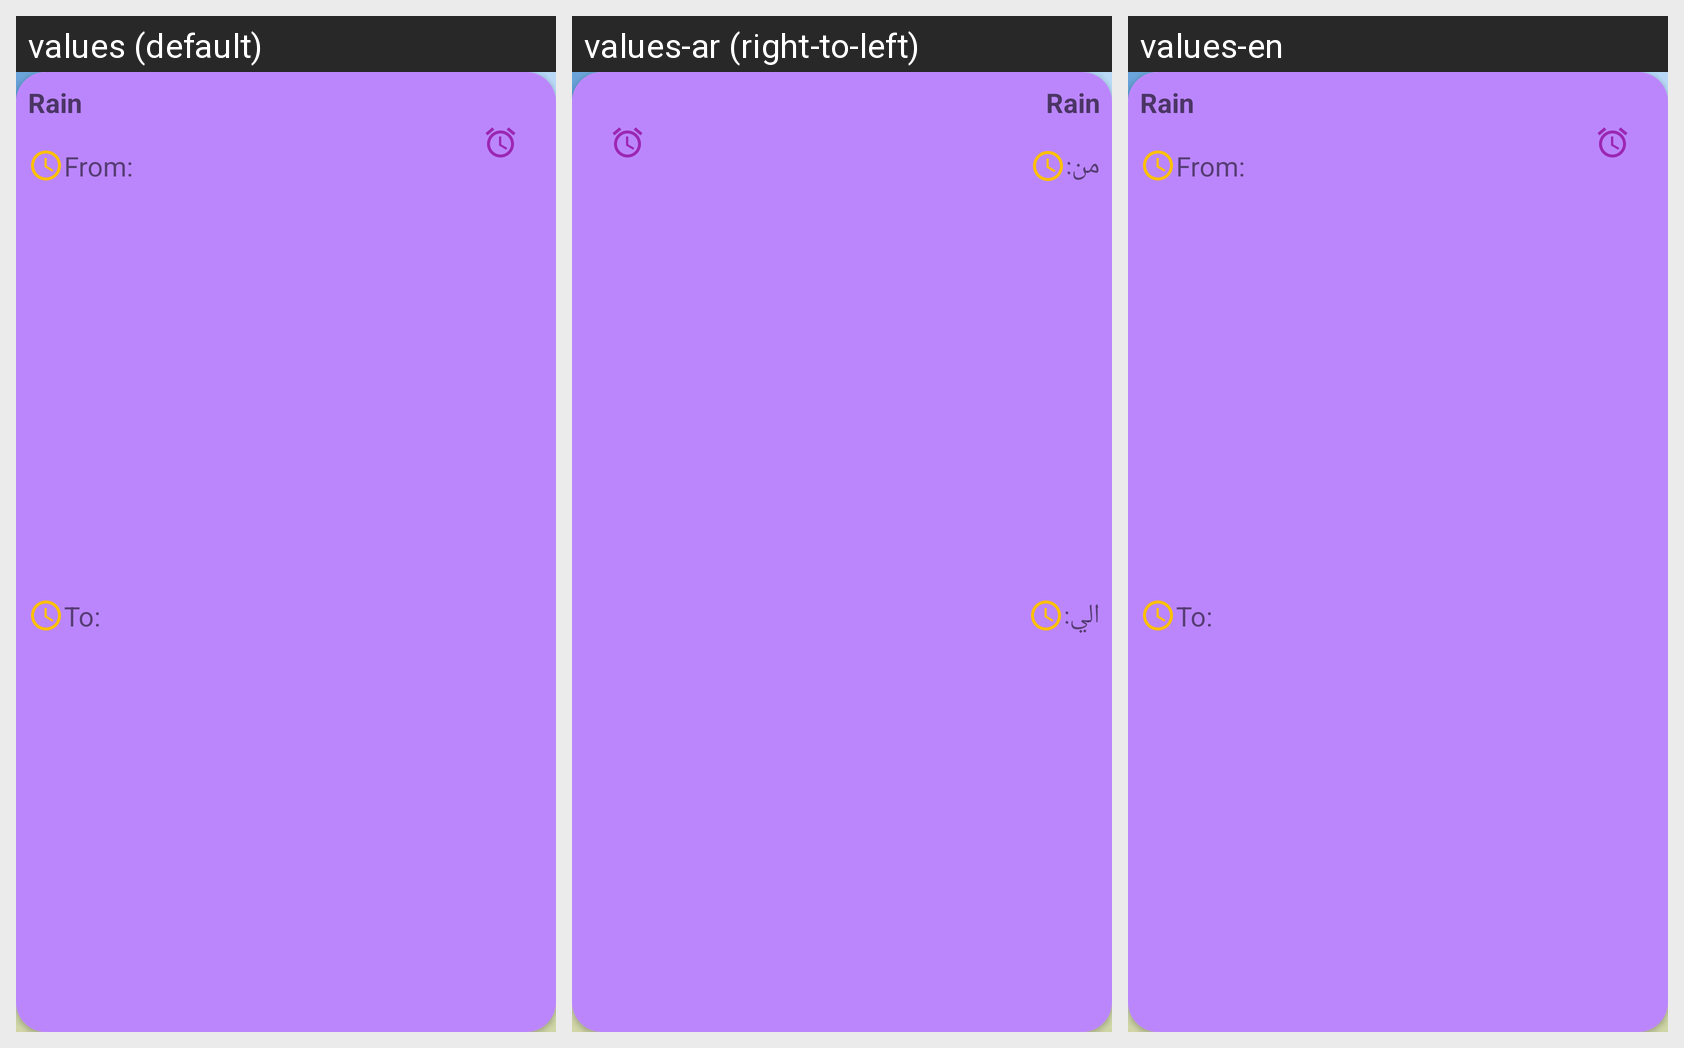

Translations of the strings shown on this Android screen, per locale in the grid:
Android screen res/layout/alert_item.xml rendered under 3 locales, left to right: values (default), values-ar (right-to-left), values-en. Device: Nexus 5 (rendered at 1080×1920; each locale shown at half size, 540×960, under a caption strip naming it); theme Theme.Weather_App.
Strings drawn on this screen, with the default value and each locale's value (text and hints the layout hard-codes, and strings that could not be matched under every locale, appear in the picture but are not listed):

from
  values: From:
  values-ar: من:
  values-en: From:

to
  values: To:
  values-ar: الي:
  values-en: To:
